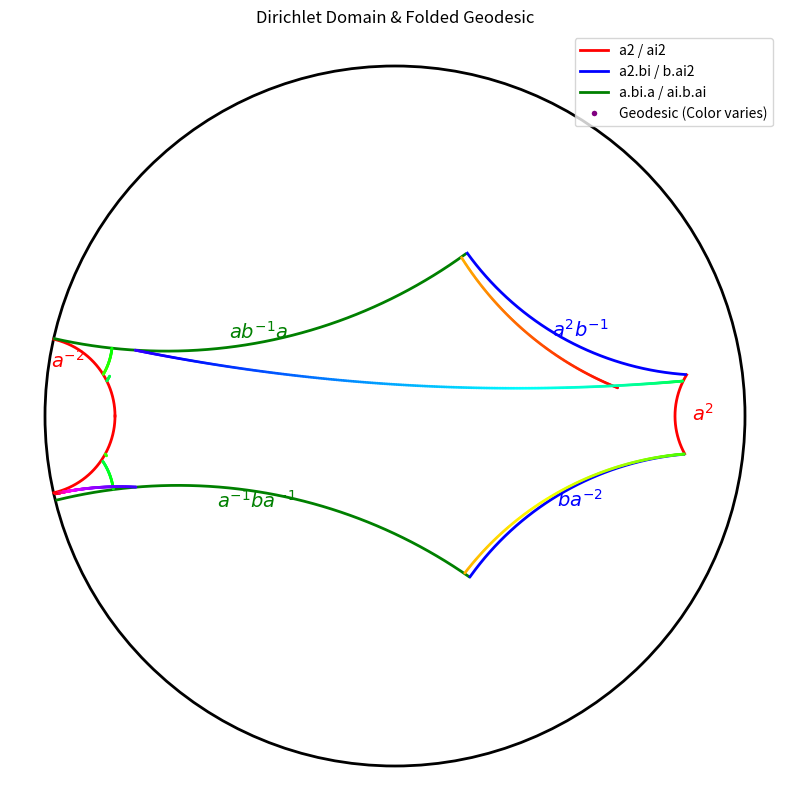

Python code for this plot:
import numpy as np
import matplotlib.pyplot as plt
from matplotlib.patches import Circle, Polygon
import cmath

# --- Configuration ---
RES = 10000  # Resolution for geodesic discretization

# --- Group Generators (SL2R) ---
# a = [[3, 0], [0, 1/3]]
# b = 1/8 * [[82, 2], [9, 1]]

MAT_a = np.array([[3.0, 0.0], [0.0, 1.0/3.0]])
MAT_b = (1.0/8.0) * np.array([[82.0, 2.0], [9.0, 1.0]])

MAT_ai = np.linalg.inv(MAT_a)
MAT_bi = np.linalg.inv(MAT_b)

GENERATORS = {
    'a': MAT_a,
    'ai': MAT_ai,
    'b': MAT_b,
    'bi': MAT_bi
}

# --- Hyperbolic Geometry Helpers ---

def to_disk(z):
    """Maps Upper Half Plane to Poincaré Disk (i -> 0)."""
    # w = (z - i) / (z + i)
    return (z - 1j) / (z + 1j)

def from_disk(w):
    """Maps Poincaré Disk to Upper Half Plane (0 -> i)."""
    # z = i * (1 + w) / (1 - w)
    return 1j * (1 + w) / (1 - w)

def mobius(M, z):
    """Applies Mobius transform M to complex number z."""
    a, b = M[0, 0], M[0, 1]
    c, d = M[1, 0], M[1, 1]
    return (a * z + b) / (c * z + d)

def get_bisector_circle(w):
    """
    Returns (center, radius) of the Euclidean circle representing the 
    perpendicular bisector between 0 and w in the Poincaré disk.
    
    The bisector is the locus of points z such that d(z, 0) = d(z, w).
    In the disk metric, this is equivalent to |z| = |(z-w)/(1-w_bar*z)|.
    Squaring and rearranging yields a Euclidean circle equation.
    
    |z|^2 = |z-w|^2 / |1-w_bar*z|^2
    |z|^2 |1 - w_bar z|^2 = |z - w|^2
    
    Let k = |w|^2.
    |z|^2 (1 - w_bar z - w z_bar + k |z|^2) = |z|^2 - w_bar z - w z_bar + k
    |z|^2 - z w_bar |z|^2 - z_bar w |z|^2 + k |z|^4 = |z|^2 - w_bar z - w z_bar + k
    k |z|^4 - z w_bar |z|^2 - z_bar w |z|^2 = - w_bar z - w z_bar + k - |z|^2 ? No.
    
    Let's use the formula:
    Center C = w / |w|^2 * (1 + |w|^2)/2 ? No.
    
    The bisector of 0 and w is the geodesic passing through the hyperbolic midpoint m of [0, w]
    and orthogonal to the radius [0, w].
    
    Hyperbolic midpoint m of 0 and w:
    dist(0, m) = 1/2 dist(0, w).
    dist(0, r) = 2 atanh(r).
    r_m = tanh( 1/2 * 2 atanh(|w|) ) = tanh(atanh(|w|)) = |w| ? No.
    r_m = tanh( 1/2 * dist(0, w) ).
    dist(0, w) = 2 atanh(|w|).
    So r_m = tanh( atanh(|w|) ) = |w|. Wait.
    Midpoint distance is half.
    d = 2 atanh(|w|).
    d_mid = atanh(|w|).
    r_mid = tanh(d_mid) = |w| / (1 + sqrt(1-|w|^2)) ? 
    Identity: tanh(x/2) = (cosh x - 1)/sinh x = sinh x / (cosh x + 1).
    Let x = 2 atanh(|w|). tanh(x) = |w|.
    tanh(x/2) = |w| / (1 + sqrt(1 - |w|^2)).
    
    So m = (w / |w|) * r_mid.
    
    The bisector is a circle (or line) passing through m and orthogonal to the line 0-w.
    In Euclidean geometry, a circle orthogonal to a line through the origin at point m
    has its center on the line 0-w? No, the tangent at m is orthogonal to 0-w.
    So the circle itself is tangent to the line perpendicular to 0-w at m? No.
    
    The bisector of 0 and w is a Euclidean circle.
    Points z satisfying |z| = |(z-w)/(1-w'z)|.
    |z|^2 |1 - w'z|^2 = |z-w|^2
    z z' (1 - w'z - wz' + |w|^2 z z') = z z' - w z' - w' z + |w|^2
    |z|^2 - z^2 w' - |z|^2 w z' + |w|^2 |z|^4 = |z|^2 - w z' - w' z + |w|^2
    |w|^2 |z|^4 - |z|^2 (w' z + w z') + (w z' + w' z) - |w|^2 = 0
    
    Let P = w z' + w' z (which is real).
    |w|^2 |z|^4 - P |z|^2 + P - |w|^2 = 0.
    This doesn't look like a circle equation A|z|^2 + Bz + ...
    
    Wait, the bisector of 0 and w is simply the isometric circle of the transformation mapping 0 to w?
    No.
    
    Let's use the property that the bisector is the geodesic perpendicular to the segment [0, w] at its midpoint.
    Midpoint m = w * (1 - sqrt(1-|w|**2)) / |w|**2  (using tanh(x/2) formula simplification)
    Actually simpler: m = w / (1 + sqrt(1 - |w|**2)).
    
    The bisector is a generalized circle orthogonal to the unit circle and orthogonal to the line 0-w at m.
    Wait, it's orthogonal to the line 0-w at m? Yes.
    So it is a circle centered on the line 0-w (extended)? No.
    If it's orthogonal to the radius 0-w, its tangent at m is perpendicular to 0-w.
    So the circle itself is NOT centered on the line 0-w.
    
    Actually, for the Dirichlet domain centered at 0, the bisectors are the loci |z| = |g^{-1}(z)|.
    Since g(0) = w, this is |z| = |(z-w)/(1-w'z)|.
    
    Let's use a numerical approach or a known formula.
    Formula: The perpendicular bisector of [0, w] is the Euclidean circle with:
    Center c_E = w * (1 + |w|^2) / (2 * |w|^2) ? No.
    
    Let's derive from |z|^2 |1-w'z|^2 = |z-w|^2.
    |z|^2 (1 - w'z - wz' + |w|^2 |z|^2) = |z|^2 - wz' - w'z + |w|^2
    |z|^2 - |z|^2 w'z - |z|^2 wz' + |w|^2 |z|^4 = |z|^2 - wz' - w'z + |w|^2
    |w|^2 |z|^4 - |z|^2 (w'z + wz') + (wz' + w'z) - |w|^2 = 0
    
    This equation involves |z|^4, which implies it's not a circle?
    Ah, |(z-w)/(1-w'z)| is the distance from w.
    We want d(z, 0) = d(z, w).
    So |z| = dist_M(z, w).
    
    Wait, standard result: The bisector of 0 and a point r (real) is a circle.
    Let w = r (real).
    |z|^2 |1-rz|^2 = |z-r|^2
    |z|^2 (1 - 2rx + r^2 |z|^2) = |z|^2 - 2rx + r^2
    |z|^2 - 2rx|z|^2 + r^2 |z|^4 = |z|^2 - 2rx + r^2
    - 2rx|z|^2 + r^2 |z|^4 = - 2rx + r^2
    r^2 |z|^4 - 2rx |z|^2 + 2rx - r^2 = 0.
    
    This still looks quartic.
    
    Let's step back. The bisector of [0, w] is the geodesic passing through m and perpendicular to 0-w.
    Geodesics in D are circles orthogonal to the boundary.
    So we need a circle passing through m, orthogonal to the unit circle, and orthogonal to the line 0-w.
    A circle orthogonal to the line 0-w must have its center on the line perpendicular to 0-w? No.
    If a circle is orthogonal to a line at point m, its center lies on the tangent to the line at m.
    The tangent to 0-w at m is the line L perpendicular to 0-w at m.
    So the center of our geodesic circle lies on L.
    Also, the circle is orthogonal to the unit circle.
    Let the center be C. Radius R. |C|^2 = R^2 + 1.
    C lies on the line L.
    L is the line through m perpendicular to w.
    Equation of L: (z - m) . w = 0 (dot product of vectors).
    
    Let's implement `get_geodesic_perp_bisector(w)`.
    1. Compute midpoint m = w / (1 + sqrt(1 - |w|^2)).
    2. We need a circle (Center C, Radius R) such that:
       - C is orthogonal to unit circle: |C|^2 - R^2 = 1.
       - Circle passes through m: |m - C|^2 = R^2.
       - Circle is orthogonal to radius 0-w at m.
         The tangent of the circle at m is perpendicular to 0-w? No, the curve is perpendicular.
         So the tangent vector of the circle at m is orthogonal to w.
         This means the radius vector C-m is parallel to w.
         So C lies on the line passing through m with direction w.
         This means C lies on the line 0-w!
         
         Wait, if C lies on 0-w, and it passes through m, and is orthogonal to unit circle...
         Then it intersects 0-w at m.
         Is it orthogonal to 0-w? No, it's tangent to the perpendicular.
         Yes, if C is on the line 0-w, the circle is perpendicular to the *circles centered at origin*.
         So the bisector of 0 and w is indeed a circle centered on the line extending 0-w.
         
    Let's verify.
    We need a geodesic perpendicular to the radius 0-w.
    The radius 0-w is a geodesic.
    So we need a geodesic orthogonal to the geodesic 0-w at m.
    Yes.
    
    So, Center C is on the line extending 0-w. C = k * w.
    We need |C|^2 - R^2 = 1.
    And |m - C|^2 = R^2.
    Substitute R^2: |C|^2 - |m - C|^2 = 1.
    Let C and m be treated as vectors (or complex numbers). C is parallel to m.
    |C|^2 - (|C| - |m|)^2 = 1  (assuming C is further out than m, which it should be).
    |C|^2 - (|C|^2 - 2|C||m| + |m|^2) = 1.
    2|C||m| - |m|^2 = 1.
    2|C||m| = 1 + |m|^2.
    |C| = (1 + |m|^2) / (2|m|).
    
    So C = (w / |w|) * (1 + |m|^2) / (2|m|).
    R = sqrt(|C|^2 - 1).
    
    This defines the circle.
    
    """
    w_abs = abs(w)
    if w_abs == 0: return None
    
    # Hyperbolic midpoint m
    m_abs = w_abs / (1 + np.sqrt(1 - w_abs**2))
    m = w * (m_abs / w_abs)
    
    # Center C of the bisector circle
    # C lies on the ray 0-w.
    # |C| = (1 + |m|^2) / (2|m|)
    c_abs = (1 + m_abs**2) / (2 * m_abs)
    C = w * (c_abs / w_abs)
    
    # Radius R
    R = np.sqrt(c_abs**2 - 1)
    
    return C, R, m

def fold_point(z, generators, max_iter=100):
    """
    Iteratively applies generators to move z into the fundamental domain.
    Strategy: If |g(z)| < |z|, update z = g(z).
    """
    current_z = z
    for _ in range(max_iter):
        improved = False
        # Check neighbors: a, ai, b, bi
        # We want to minimize distance to origin => minimize |z| in disk
        current_dist = abs(current_z)
        
        best_z = current_z
        best_dist = current_dist
        
        for name, mat in generators.items():
            # Apply Mobius in Disk:
            # Convert D -> H -> apply -> D
            z_h = from_disk(current_z)
            z_h_new = mobius(mat, z_h)
            z_d_new = to_disk(z_h_new)
            
            dist_new = abs(z_d_new)
            if dist_new < best_dist - 1e-9: # Tolerance
                best_dist = dist_new
                best_z = z_d_new
                improved = True
        
        if improved:
            current_z = best_z
        else:
            break
            
    return current_z

# --- Main Execution ---

def main():
    fig, ax = plt.subplots(figsize=(10, 10))
    
    # Draw Unit Circle
    unit_circle = Circle((0, 0), 1, color='black', fill=False, linewidth=2)
    ax.add_patch(unit_circle)
    
    # --- 1. Draw Dirichlet Domain ---
    # The domain is bounded by the bisectors of 0 and g(0) for g in the index 2 subgroup
    # Generators: a^2, a b^{-1} a, a^2 b^{-1}
    
    # Define the specific side-pairing elements requested
    # a^2
    mat_a2 = np.dot(GENERATORS['a'], GENERATORS['a'])
    # a b^{-1} a
    mat_a_bi_a = np.dot(np.dot(GENERATORS['a'], GENERATORS['bi']), GENERATORS['a'])
    # a^2 b^{-1}
    mat_a2_bi = np.dot(np.dot(GENERATORS['a'], GENERATORS['a']), GENERATORS['bi'])
    
    # Inverses
    mat_ai2 = np.linalg.inv(mat_a2)
    mat_ai_b_ai = np.linalg.inv(mat_a_bi_a)
    mat_b_ai2 = np.linalg.inv(mat_a2_bi)
    
    DOMAIN_GENERATORS = {
        'a2': mat_a2,
        'ai2': mat_ai2,
        'a.bi.a': mat_a_bi_a,
        'ai.b.ai': mat_ai_b_ai,
        'a2.bi': mat_a2_bi,
        'b.ai2': mat_b_ai2
    }
    
    z0_h = 1j
    images = {}
    for name, mat in DOMAIN_GENERATORS.items():
        img_h = mobius(mat, z0_h)
        img_d = to_disk(img_h)
        images[name] = img_d
        
    # Draw bisectors
    # Colors: Pair inverses with same color
    colors = {
        'a2': 'red', 'ai2': 'red',
        'a.bi.a': 'green', 'ai.b.ai': 'green',
        'a2.bi': 'blue', 'b.ai2': 'blue'
    }
    
    # LaTeX Label Mapping
    latex_labels = {
        'a2': r"$a^2$",
        'ai2': r"$a^{-2}$",
        'a.bi.a': r"$a b^{-1} a$",
        'ai.b.ai': r"$a^{-1} b a^{-1}$",
        'a2.bi': r"$a^2 b^{-1}$",
        'b.ai2': r"$b a^{-2}$"
    }

    def dist_disk(z1, z2):
        # Hyperbolic distance metric (or monotonic function of it)
        # d = |(z1-z2)/(1-z1*z2.conj)|
        if abs(1 - z1 * z2.conjugate()) < 1e-9: return float('inf')
        return abs((z1 - z2) / (1 - z1 * z2.conjugate()))

    def draw_clipped_bisector(ax, name, mat, all_gens, color):
        img_h = mobius(mat, 1j)
        img_d = to_disk(img_h)
        C, R, m = get_bisector_circle(img_d)
        
        # Discretize circle
        thetas = np.linspace(0, 2*np.pi, 1000)
        points = C + R * np.exp(1j * thetas)
        
        # Filter points inside the unit disk
        points = points[abs(points) < 1.0]
        
        valid_points = []
        
        # Pre-calculate images for all generators to speed up check
        other_images = []
        for g_name, g_mat in all_gens.items():
            if g_name == name: continue
            im_h = mobius(g_mat, 1j)
            other_images.append(to_disk(im_h))
            
        # Check Dirichlet condition
        # A point p on bisector of g is valid if d(p, 0) <= d(p, h(0)) for all h != g
        # Since p is on bisector, d(p, 0) = d(p, g(0)).
        
        # Optimization: We only need to check against other generators.
        # Tolerance needed for floating point comparisons
        tol = 1e-5
        
        for p in points:
            d0 = dist_disk(p, 0)
            is_valid = True
            for other_img in other_images:
                # We use a slight tolerance to avoid noise at vertices
                if dist_disk(p, other_img) < d0 - tol:
                    is_valid = False
                    break
            if is_valid:
                valid_points.append(p)
                
        if not valid_points:
            return

        # Group into segments (indices are not continuous due to filtering)
        # But we iterated theta.
        # We need to detect jumps.
        # Actually, `points` array was filtered by abs<1, so indices might jump.
        # Let's just iterate and split when distance is large.
        
        segments = []
        current_segment = [valid_points[0]]
        
        for i in range(1, len(valid_points)):
            if abs(valid_points[i] - valid_points[i-1]) > 0.1: # Jump
                segments.append(current_segment)
                current_segment = []
            current_segment.append(valid_points[i])
        segments.append(current_segment)
        
        # Draw segments
        for seg in segments:
            if len(seg) < 2: continue
            xs = [p.real for p in seg]
            ys = [p.imag for p in seg]
            ax.plot(xs, ys, color=color, linewidth=2)
            
        # Label at midpoint of the longest segment
        longest_seg = max(segments, key=len)
        mid_idx = len(longest_seg) // 2
        mid_point = longest_seg[mid_idx]
        
        # Offset label slightly towards the generator (away from origin)
        # Direction is from 0 to mid_point
        label_pos = mid_point * 1.1
        
        lbl = latex_labels.get(name, name)
        ax.text(label_pos.real, label_pos.imag, lbl, color=color, 
                fontsize=14, ha='center', va='center') # Removed fontweight bold for math text

    print("Drawing Dirichlet Domain boundaries (Hexagon)...")
    for name, mat in DOMAIN_GENERATORS.items():
        draw_clipped_bisector(ax, name, mat, DOMAIN_GENERATORS, colors[name])
        
        # Plot the generator point
        # ax.plot(img_d.real, img_d.imag, 'o', color=colors[name], markersize=5)

    # --- 2. Draw Geodesic ---
    word_str = "b.ai.bi.ai.b.a.a.a.bi.ai.bi.a.a.b.ai.bi.bi.a.a.a.a.b.ai.bi.ai.ai.ai.ai.b.a.b.ai.bi.ai.b.a.b.ai.ai.ai.bi.a.b.a.bi.ai"
    ops = word_str.split('.')
    
    # Compute the total matrix M for the word
    M_total = np.eye(2)
    # Word is applied right to left? Or left to right?
    # Usually "b.a" means b then a? Or b applied to a?
    # In geometric group theory, path starts at origin.
    # z1 = g1(z0), z2 = g1(g2(z0))...
    # So M_total = g1 * g2 * ...
    
    # Let's assume standard concatenation
    matrix_list = []
    for op in ops:
        matrix_list.append(GENERATORS[op])
        
    # Compute fixed points of the word (Axis)
    # M = M1 * M2 * ... * Mn
    M_word = np.eye(2)
    for mat in matrix_list:
        M_word = np.dot(M_word, mat)
        
    # Fixed points: z = (az+b)/(cz+d) => cz^2 + (d-a)z - b = 0
    a, b = M_word[0,0], M_word[0,1]
    c, d = M_word[1,0], M_word[1,1]
    
    delta = (d - a)**2 + 4*b*c
    # Since trace > 2 (likely), delta > 0.
    
    if c != 0:
        z1 = (-(d - a) + cmath.sqrt(delta)) / (2*c)
        z2 = (-(d - a) - cmath.sqrt(delta)) / (2*c)
    else:
        # Linear case (shouldn't happen for hyperbolic)
        z1 = 0 # Placeholder
        z2 = 0
        
    # Map fixed points to disk
    w1 = to_disk(z1)
    w2 = to_disk(z2)
    
    print(f"Geodesic endpoints in Disk: {w1}, {w2}")
    
    # Generate points along the geodesic in D
    # The geodesic between w1 and w2 in D is a circle arc orthogonal to boundary.
    # We can parameterize it.
    # Or simpler: Generate points on the axis in H (vertical line or semi-circle) and map to D.
    
    # Axis in H connects z1 and z2.
    # Parametrization:
    # If z1, z2 real: Center (z1+z2)/2, Radius |z1-z2|/2.
    # z(t) = Center + R * e^(i t).
    
    # Ensure z1, z2 are real (they should be for hyperbolic element in SL2R)
    if abs(z1.imag) < 1e-9: z1 = z1.real
    if abs(z2.imag) < 1e-9: z2 = z2.real
    
    axis_points_h = []
    # Parameter s represents hyperbolic distance along the geodesic from the highest point
    # Range [-50, 50] covers a very long portion of the geodesic
    s_values = np.linspace(-50, 50, RES)
    
    if abs(z1.imag) < 1e-9 and abs(z2.imag) < 1e-9:
        # Semi-circle in H
        center = (z1 + z2) / 2
        radius = abs(z1 - z2) / 2
        
        # theta(s) = 2 * arctan(e^s)
        # But we need to be careful with direction. 
        # s -> -inf => theta -> 0
        # s -> +inf => theta -> pi
        thetas = 2 * np.arctan(np.exp(s_values))
        
        axis_points_h = center + radius * np.exp(1j * thetas)
    else:
        # Fallback (shouldn't be reached for this group)
        pass
        
    # Map to D
    axis_points_d = to_disk(axis_points_h)
    
    # Fold points into Fundamental Domain
    print("Folding geodesic into fundamental domain...")
    folded_points = []
    point_colors = []
    
    # Create a color map value for each point (0 to 1)
    # We want the color to shift along the geodesic
    color_vals = np.linspace(0, 1, len(axis_points_d))
    
    for i, p in enumerate(axis_points_d):
        if abs(p) >= 0.999: continue # Skip points too close to boundary
        # Use the domain generators for folding
        p_folded = fold_point(p, DOMAIN_GENERATORS)
        folded_points.append(p_folded)
        point_colors.append(color_vals[i])
        
    # Plot folded points
    fx = [p.real for p in folded_points]
    fy = [p.imag for p in folded_points]
    
    # Scatter with color gradient
    # s=1 for finer dots
    sc = ax.scatter(fx, fy, s=1, c=point_colors, cmap='hsv', label='Folded Geodesic', zorder=10)
    
    # Styling
    ax.set_aspect('equal')
    ax.set_xlim(-1.1, 1.1)
    ax.set_ylim(-1.1, 1.1)
    ax.axis('off')
    
    # Legend
    # Create custom legend handles
    from matplotlib.lines import Line2D
    legend_elements = [
        Line2D([0], [0], color='red', lw=2, label='a2 / ai2'),
        Line2D([0], [0], color='blue', lw=2, label='a2.bi / b.ai2'),
        Line2D([0], [0], color='green', lw=2, label='a.bi.a / ai.b.ai'),
        Line2D([0], [0], marker='o', color='w', markerfacecolor='purple', markersize=5, label='Geodesic (Color varies)')
    ]
    ax.legend(handles=legend_elements, loc='upper right')
    
    plt.title("Dirichlet Domain & Folded Geodesic")
    plt.savefig("orbifold_viz.png", dpi=300, bbox_inches='tight')
    print("Saved visualization to orbifold_viz.png")

if __name__ == "__main__":
    main()
